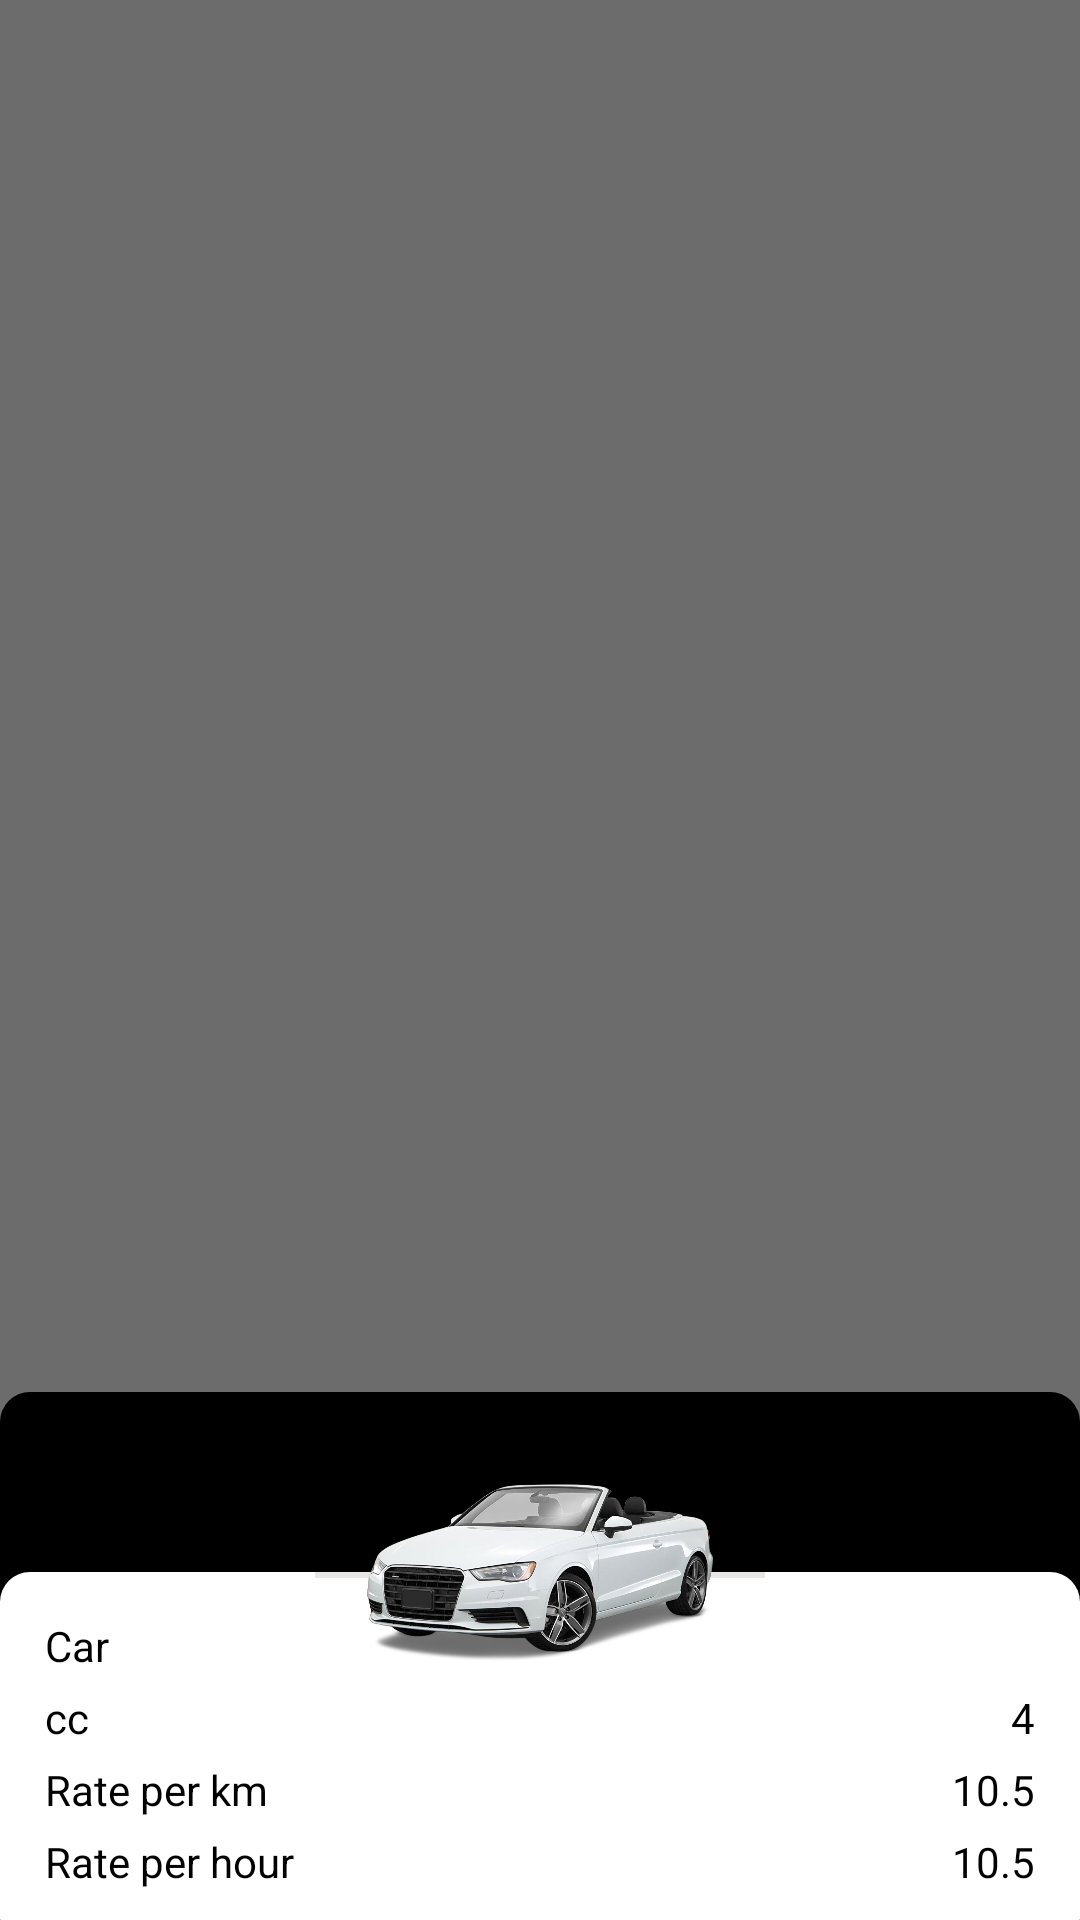

Android layout source for this screen:
<!-- AndroidManifest.xml: application theme AppTheme -->
<!-- res/layout/car_type_dialog.xml -->
<?xml version="1.0" encoding="utf-8"?>
<RelativeLayout
    xmlns:android="http://schemas.android.com/apk/res/android"
    android:layout_width="match_parent"
    android:layout_height="match_parent"
    android:background="@color/dialog_bg"
    android:id="@+id/bttm_cab_dtls"
    android:gravity="bottom">

    <RelativeLayout
        android:id="@+id/layout_car_details"
        android:layout_width="match_parent"
        android:layout_height="wrap_content"
        android:background="@drawable/top_radius_black"
        android:animateLayoutChanges="true">

        <LinearLayout
            android:id="@+id/close_icon"
            android:layout_width="@dimen/height_40"
            android:layout_height="@dimen/height_40"
            android:layout_alignParentRight="true"
            android:layout_margin="@dimen/margin_5">
            <ImageView
                android:layout_width="match_parent"
                android:layout_height="wrap_content"
                android:src="@drawable/com_facebook_close"/>
        </LinearLayout>

        <RelativeLayout
            android:id="@+id/layout_white_main"
            android:layout_width="match_parent"
            android:layout_height="wrap_content"
            android:layout_marginTop="60dp"
            android:background="@drawable/top_radius_white">


            <View
                android:layout_centerHorizontal="true"
                android:layout_width="@dimen/height_150"
                android:layout_height="@dimen/margin_2"
                android:background="#AEDFDBDB"/>
            <RelativeLayout
                android:id="@+id/layout_dirvier_car"
                android:layout_width="match_parent"
                android:layout_height="wrap_content"
                android:padding="@dimen/margin_5">


                <RelativeLayout
                    android:layout_width="wrap_content"
                    android:layout_height="wrap_content"
                    android:orientation="vertical"
                    android:layout_alignParentRight="true">



                    <LinearLayout
                        android:layout_width="match_parent"
                        android:layout_height="wrap_content"
                        android:layout_alignParentRight="true"
                        android:orientation="horizontal"
                        android:layout_marginLeft="@dimen/margin_10"
                        android:layout_marginRight="@dimen/margin_10"
                        android:layout_marginTop="@dimen/margin_10">

                        <LinearLayout
                            android:layout_width="match_parent"
                            android:layout_height="wrap_content"
                            android:layout_weight="1"
                            android:orientation="vertical">
                            <TextView
                                android:id="@+id/car_type_name"
                                android:layout_width="wrap_content"
                                android:layout_height="wrap_content"
                                android:text="Car"
                                android:layout_marginBottom="@dimen/margin_5"
                                android:textColor="@color/black"
                                android:textSize="@dimen/font_14"
                                android:singleLine="true"/>

                            <TextView
                                android:id="@+id/car_cc"
                                android:layout_width="wrap_content"
                                android:layout_height="wrap_content"
                                android:text="cc"
                                android:layout_marginBottom="@dimen/margin_5"
                                android:textSize="@dimen/font_14"
                                android:singleLine="true"
                                android:textColor="@color/black"/>

                            <TextView
                                android:layout_width="wrap_content"
                                android:layout_height="wrap_content"
                                android:text="Rate per km"
                                android:layout_marginBottom="@dimen/margin_5"
                                android:textSize="@dimen/font_14"
                                android:singleLine="true"
                                android:textColor="@color/black"/>

                            <TextView
                                android:layout_width="wrap_content"
                                android:layout_height="wrap_content"
                                android:text="Rate per hour"
                                android:layout_marginBottom="@dimen/margin_5"
                                android:textSize="@dimen/font_14"
                                android:singleLine="true"
                                android:textColor="@color/black"/>
                        </LinearLayout>
                        <LinearLayout
                            android:layout_width="match_parent"
                            android:layout_height="wrap_content"
                            android:layout_weight="1"
                            android:gravity="right"
                            android:orientation="vertical">
                            <TextView
                                android:id="@+id/txt_car_name"
                                android:layout_width="wrap_content"
                                android:layout_height="wrap_content"
                                android:text=" "
                                android:textColor="@color/black"
                                android:textSize="@dimen/font_14"
                                android:maxLines="1"
                                android:layout_marginBottom="@dimen/margin_5" />

                            <TextView
                                android:id="@+id/seats"
                                android:layout_width="wrap_content"
                                android:layout_height="wrap_content"
                                android:text="4"
                                android:drawableLeft="@drawable/no_of_persone"
                                android:drawablePadding="@dimen/margin_5"
                                android:layout_marginBottom="@dimen/margin_5"
                                android:textSize="@dimen/font_14"
                                android:singleLine="true"
                                android:textColor="@color/black"/>

                            <TextView
                                android:id="@+id/txt_rate_perkm"
                                android:layout_width="wrap_content"
                                android:layout_height="wrap_content"
                                android:text="10.5"
                                android:layout_marginBottom="@dimen/margin_5"
                                android:textSize="@dimen/font_14"
                                android:singleLine="true"
                                android:textColor="@color/black"/>

                            <TextView
                                android:id="@+id/txt_rate_perhr"
                                android:layout_width="wrap_content"
                                android:layout_height="wrap_content"
                                android:text="10.5"
                                android:layout_marginBottom="@dimen/margin_5"
                                android:textSize="@dimen/font_14"
                                android:singleLine="true"
                                android:textColor="@color/black"/>
                        </LinearLayout>
                    </LinearLayout>
                </RelativeLayout>
            </RelativeLayout>
        </RelativeLayout>

        <ImageView
            android:id="@+id/car_img"
            android:layout_width="@dimen/height_120"
            android:layout_height="@dimen/height_120"
            android:layout_centerHorizontal="true"
            android:src="@drawable/lux_car_image" />

    </RelativeLayout>
</RelativeLayout>
<!-- resources referenced by this layout -->
<resources>
  <color name="black">#000000</color>
  <color name="dialog_bg">#90000000</color>
  <dimen name="font_14">14sp</dimen>
  <dimen name="height_120">120dp</dimen>
  <dimen name="height_150">150dp</dimen>
  <dimen name="height_40">40dp</dimen>
  <dimen name="margin_10">10dp</dimen>
  <dimen name="margin_2">2dp</dimen>
  <dimen name="margin_5">5dp</dimen>
  <!-- drawable lux_car_image: png bitmap (drawable-mdpi, 484918 bytes) -->
  <!-- drawable top_radius_black (drawable) -->
  <?xml version="1.0" encoding="utf-8"?>
  <shape xmlns:android="http://schemas.android.com/apk/res/android" >
  
      <solid android:color="@color/black" />
  
      <corners android:topLeftRadius="10dp" android:topRightRadius="10dp"
          android:bottomLeftRadius="0.1dp" android:bottomRightRadius="0.1dp"/>
  
  </shape>
  <!-- drawable top_radius_white (drawable) -->
  <?xml version="1.0" encoding="utf-8"?>
  <shape xmlns:android="http://schemas.android.com/apk/res/android" >
  
      <solid android:color="@color/white" />
  
      <corners android:topLeftRadius="10dp" android:topRightRadius="10dp"
          android:bottomLeftRadius="0.1dp" android:bottomRightRadius="0.1dp"/>
  
  </shape>
  <style name="AppTheme" parent="Theme.AppCompat.Light.NoActionBar">
          
          <item name="colorPrimary">@color/colorPrimary</item>
          <item name="colorPrimaryDark">@color/colorPrimaryDark</item>
          <item name="colorAccent">@color/colorAccent</item>
      </style>
  <color name="white">#FFFFFF</color>
  <color name="colorPrimary">#FFFFFF</color>
  <color name="colorPrimaryDark">#000000</color>
  <color name="colorAccent">#000000</color>
</resources>
